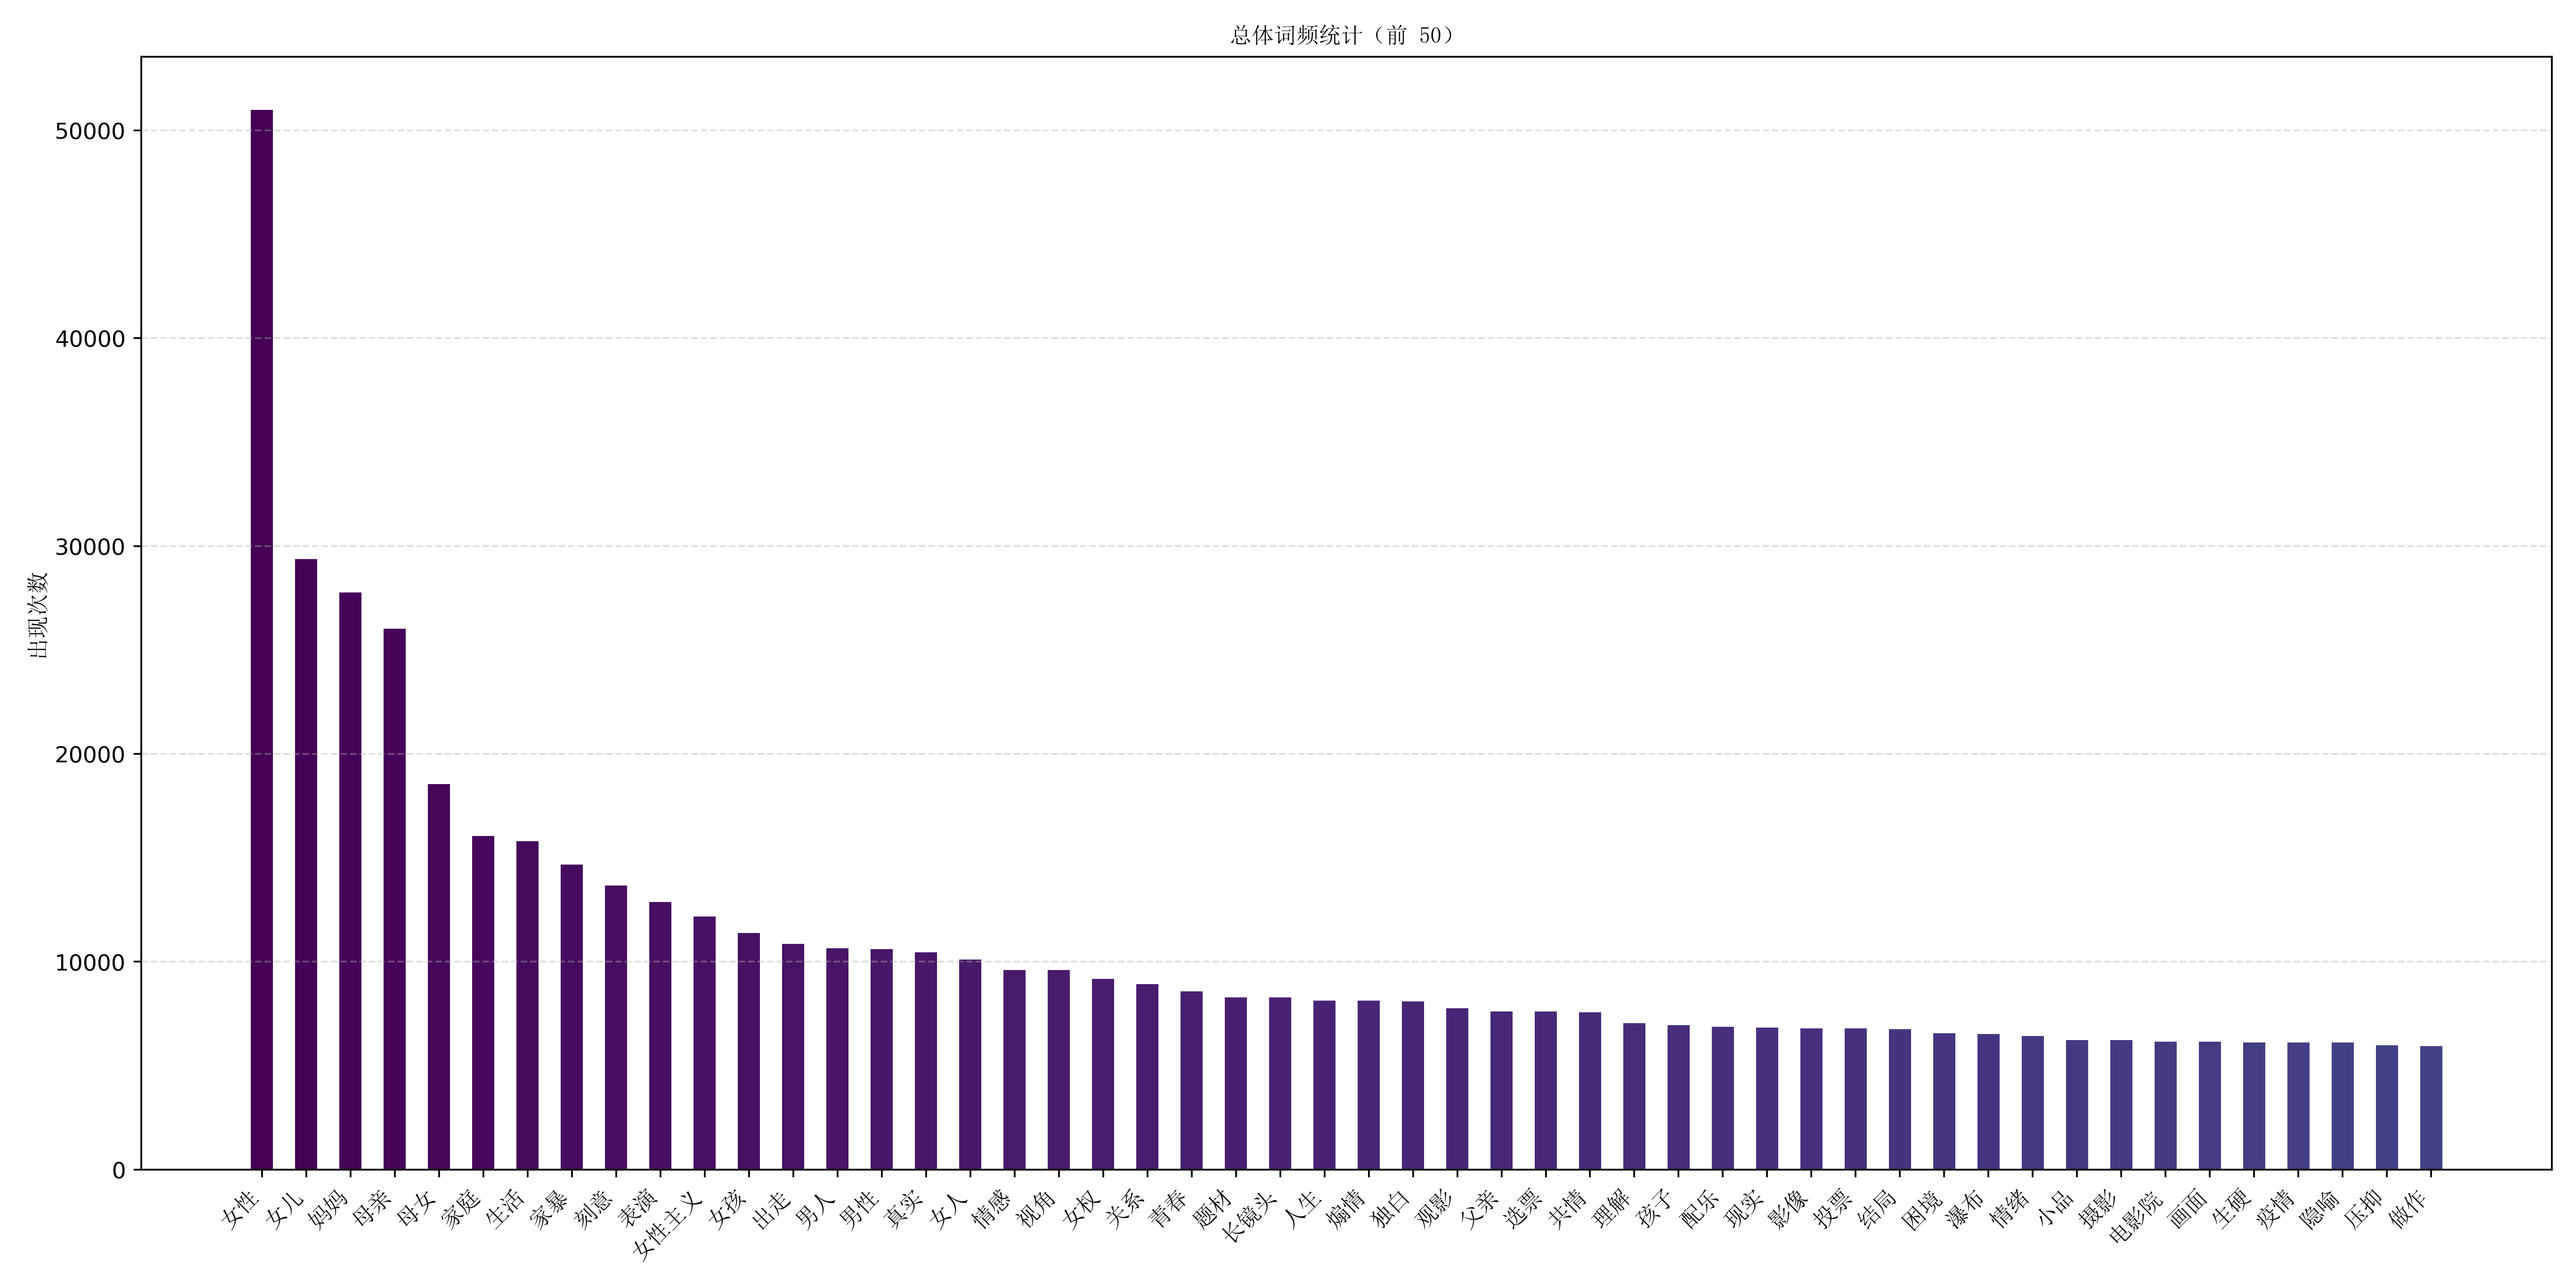

The file beside this chart, header and first rows:
word, count, weight, proportion
女性, 50989, 1.0, 1.0
女儿, 29376, 0.5761, 0.5761
妈妈, 27771, 0.5447, 0.5446
母亲, 26017, 0.5102, 0.5102
母女, 18551, 0.3638, 0.3638
家庭, 16050, 0.3148, 0.3148
生活, 15789, 0.3097, 0.3097
家暴, 14669, 0.2877, 0.2877
刻意, 13661, 0.2679, 0.2679
表演, 12877, 0.2526, 0.2525
女性主义, 12168, 0.2387, 0.2386
女孩, 11384, 0.2233, 0.2233
出走, 10862, 0.213, 0.213
男人, 10638, 0.2086, 0.2086
男性, 10600, 0.2079, 0.2079
真实, 10451, 0.205, 0.205
女人, 10115, 0.1984, 0.1984
情感, 9593, 0.1881, 0.1881
视角, 9593, 0.1881, 0.1881
女权, 9182, 0.1801, 0.1801
关系, 8921, 0.175, 0.175
青春, 8585, 0.1684, 0.1684
题材, 8286, 0.1625, 0.1625
长镜头, 8286, 0.1625, 0.1625
人生, 8137, 0.1596, 0.1596
煽情, 8137, 0.1596, 0.1596
独白, 8100, 0.1589, 0.1589
观影, 7764, 0.1523, 0.1523
父亲, 7614, 0.1493, 0.1493
选票, 7614, 0.1493, 0.1493
共情, 7577, 0.1486, 0.1486
理解, 7054, 0.1384, 0.1383
孩子, 6942, 0.1362, 0.1361
配乐, 6868, 0.1347, 0.1347
现实, 6830, 0.134, 0.134
影像, 6793, 0.1332, 0.1332
投票, 6793, 0.1332, 0.1332
结局, 6756, 0.1325, 0.1325
困境, 6569, 0.1288, 0.1288
瀑布, 6532, 0.1281, 0.1281
情绪, 6420, 0.1259, 0.1259
小品, 6233, 0.1223, 0.1222
摄影, 6233, 0.1223, 0.1222
电影院, 6158, 0.1208, 0.1208
画面, 6158, 0.1208, 0.1208
生硬, 6121, 0.1201, 0.12
疫情, 6121, 0.1201, 0.12
隐喻, 6121, 0.1201, 0.12
压抑, 5972, 0.1171, 0.1171
做作, 5935, 0.1164, 0.1164
片中, 5897, 0.1157, 0.1157
实在, 5897, 0.1157, 0.1157
问题, 5860, 0.1149, 0.1149
李焕英, 5711, 0.112, 0.112
节奏, 5673, 0.1113, 0.1113
莫名其妙, 5673, 0.1113, 0.1113
场景, 5599, 0.1098, 0.1098
青春片, 5599, 0.1098, 0.1098
真诚, 5561, 0.1091, 0.1091
少女, 5561, 0.1091, 0.1091
... 140 more rows
